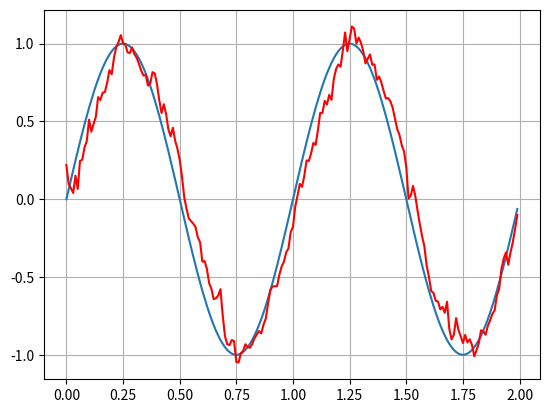

Generate this figure with matplotlib:
#algorithm credit to https://www.youtube.com/watch?v=biY7F-tLwE8

import numpy as np
import matplotlib.pyplot as plt

#time
t = np.arange(0.0, 2.0, 0.01)
#true function
v=np.sin(2 * np.pi * t)
#sensor input
s = np.sin(2 * np.pi * t)
np.random.seed(1)
s=s+np.random.normal(0, 0.2, s.shape)
#print(np.var(s))



pointsList=[]

x=0
a=1
p=1
q=0.05
y=0
z=0
h=1
k=0
i=1
r=0.5
for counter in range(200):
    x=a*x
    p=a*p*a+q
    z=s[counter]
    y=z-h*x
    k=(p*h)/((h*p*h)+r)
    x=x+k*y
    p=(i-k*h)*p
    pointsList.append(x)




#plotting
fig, ax = plt.subplots()
#ax.plot(t, s)
ax.plot(t, v)

ax.plot(t,pointsList,color='red')
ax.grid()
plt.show()
